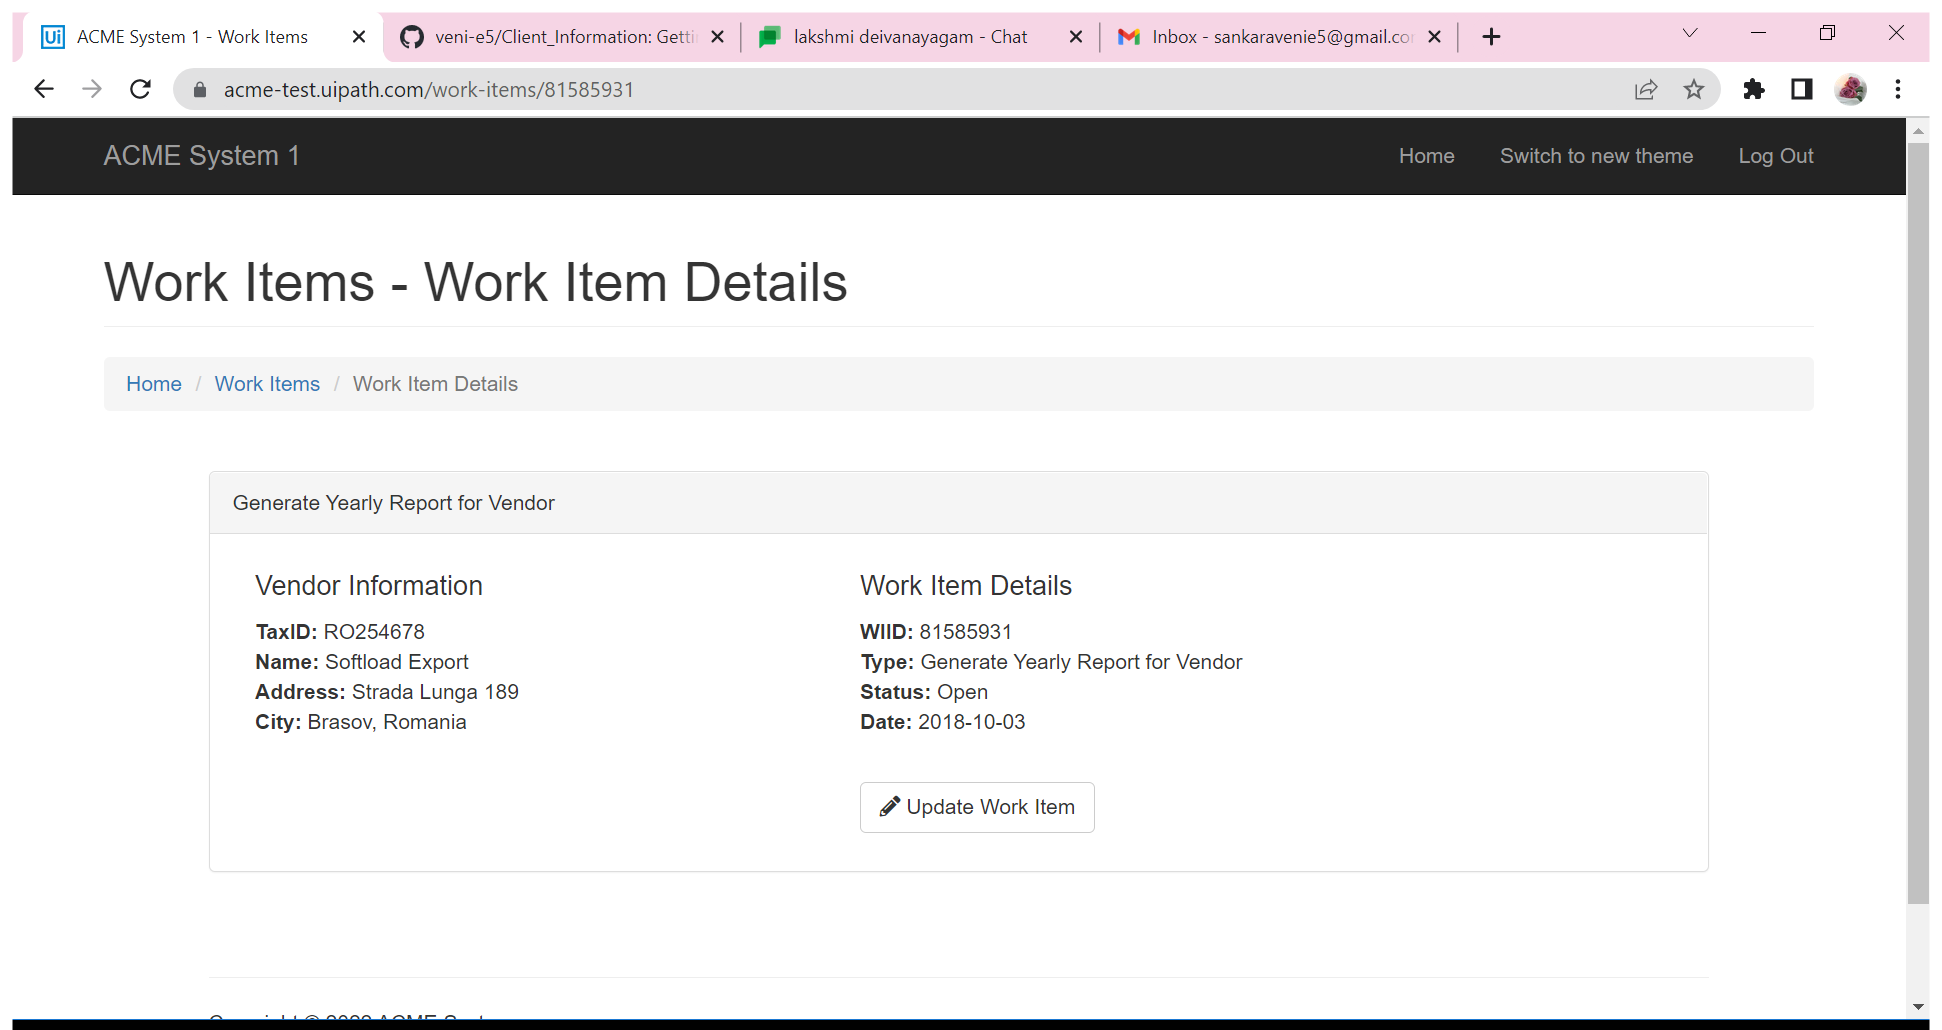
Task: Sending Confirmation Id and Tax Id for the work item 4 to the customer in ACME
Workflow: Main

Step 1: Use Browser Chrome: ACME System 1 - Work Items (chrome.exe)

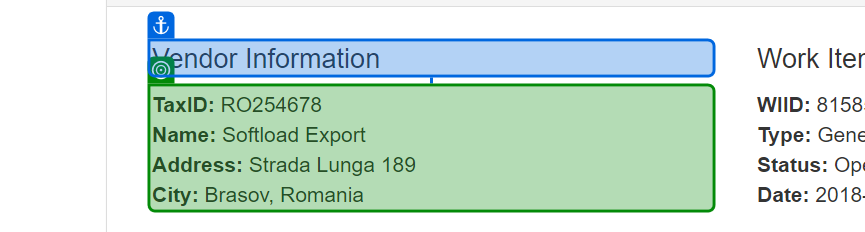
Step 2: get-text from 'Vendor Information'